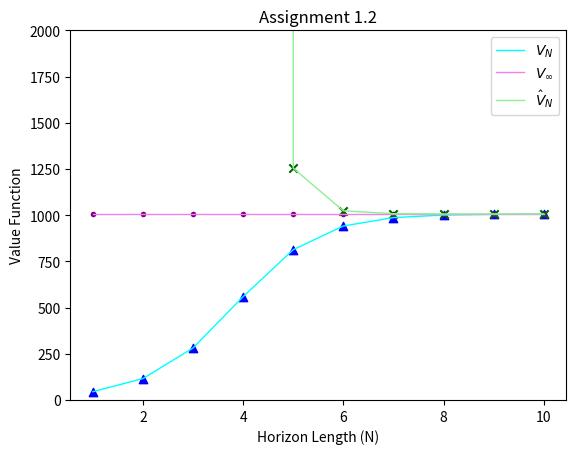

This chart was generated by the following Python code:
import numpy as np 
import numpy.linalg as la
import matplotlib.pyplot as plt
from typing import Tuple , Callable
from scipy.linalg import solve_discrete_are


def get_dynamics_continuous() -> Tuple[np.ndarray]: 
    """Get the continuous-time dynamics represented as 
    
    ..math::
        \dot{x} = A x + B u 
    
    """
    A = np.array(
        [[0., 1.],
         [0., 0.]]
        )
    B = np.array(
        [[0],
         [-1]]
    )
    return A, B

def get_dynamics_discrete(ts: float) -> Tuple[np.ndarray]: 
    """Get the dynamics of the cars in discrete-time:

    ..math::
        x_{k+1} = A x_k + B u_k  
    
    Args: 
        ts [float]: sample time [s]
    """
    A, B = get_dynamics_continuous()
    Ad = np.eye(2) + A * ts 
    Bd = B * ts 
    return Ad, Bd

def setup():
    ts = 0.5 
    C = np.array([[1, -2./3]])
    Q = C.T@C + 1e-3 * np.eye(2)
    R = np.array([[0.1]])

    A, B = get_dynamics_discrete(ts)
    
    return A, B, Q, R

def riccati_recursion(A: np.ndarray, B: np.ndarray, R: np.ndarray, Q: np.ndarray, Pf: np.ndarray, N: int):
    """Solve the finite-horizon LQR problem through recursion

    Args:
        A: System A-matrix 
        B: System B-matrix 
        R: weights on the input (positive definite)
        Q: weights on the states (positive semidefinite)
        Pf: Initial value for the Hessian of the cost-to-go (positive definite)
        N: Control horizon  
    """

    P = [Pf] 
    K = [] 
    for _ in range(N):
        Kk = -la.solve(R + B.T@P[-1]@B, B.T@P[-1]@A)
        K.append(Kk)
        Pk = Q + A.T@P[-1]@(A + B@K[-1])
        P.append(Pk)

    return P[::-1], K[::-1]  # Reverse the order for easier indexing later.

def simulate(x0: np.ndarray, f: Callable, policy: Callable, steps: int) -> Tuple[np.ndarray, bool]:
    """Generic simulation loop.
    
    Simulate the discrete-time dynamics f: (x, u) -> x
    using policy `policy`: (x, t) -> u 
    for `steps` steps ahead and return the sequence of states.

    Returns 
        x: sequence of states 
        instability_occurred: whether or not the state grew to a large norm, indicating instability 
    """
    instability_occured = False  # Keep a flag that indicates whenever we detected instability. 
    x = [x0]
    for t in range(steps):
        xt = x[-1]
        ut = policy(xt, t)
        xnext = f(xt, ut)
        x.append(xnext)
        if np.linalg.norm(xnext) > 100 and not instability_occured:  
            # If the state become very large, we flag instability. 
            instability_occured = True 
    
    return np.array(x), instability_occured

def plot_sim(x0: np.ndarray, A: np.ndarray, B: np.ndarray, Q: np.ndarray, R: np.ndarray, gains: list, Kinf: np.ndarray, sim_time=10): 
    """Plot the simulated states, when applying the given state feedback gains.
    
    Args: 
        x0: Initial state 
        A: A-matrix of the system
        B: B-matrix of the system
        R: weights on the input (positive definite)
        Q: weights on the states (positive semidefinite)
        gains: List of state-feedback gains
        sim_time: Number of simulated samples of the closed-loop system
    """

    def f(x,u):
        """Dynamics"""
        return A@x + B@u

    def κ(x,t):
        """Control policy (receding horizon)"""
        return gains[0]@x
    
    ## -------------------- Finite Horizon Controller -------------------- ##
    horizon = len(gains)
    x_closed_loop, cl_unstable = simulate(x0, f, κ, sim_time)

    if cl_unstable: 
        print(" The state grew quite large under the closed-loop policy, which indicates instability!")
    plt.figure()
    plt.plot(x_closed_loop[:, 0], x_closed_loop[:, 1], marker=".", color="k", linewidth=2)

    def κ_pred(x,t): 
        """Control policy (receding horizon)"""
        return gains[t]@x

    for xt in x_closed_loop:
        x_pred, _ = simulate(xt, f, κ_pred, horizon)
        plt.plot(x_pred[:, 0], x_pred[:, 1], color="tab:red", linestyle="--", marker=".", alpha=0.5)
    
    ## ----------------- Infinite Horizon LQR Controller ----------------- ##
    def κ_inf(x,t):
        """Control policy (receding horizon)"""
        return Kinf@x
    
    x_cl_inf, _ = simulate(x0, f, κ_inf, sim_time)
    plt.plot(x_cl_inf[:, 0], x_cl_inf[:, 1], marker=".", color="blue", linewidth=0.5)
    
    plt.annotate("$x_0$", x0)
    plt.title(f"State trajectory (real: black | predicted: red | infinite: blue) for N = {horizon}")
    plt.xlabel("Position")
    plt.ylabel("Velocity")
    plt.show()

def finite_horizon_cost(x0: np.ndarray, A: np.ndarray, B: np.ndarray, K: np.ndarray, Q: np.ndarray, R: np.ndarray, sim_time=10):
    def f(x,u):
        """Dynamics"""
        return A@x + B@u

    def κ(x,t):
        """Control policy (receding horizon)"""
        return K@x
    
    x_closed_loop, _ = simulate(x0, f, κ, sim_time)
    M = Q + K.T @ R @ K

    cost = 0
    for k in range(sim_time):
        xk = x_closed_loop[k,:].T
        cost += xk.T @ M @ xk
    
    return cost

def Assignment11():
    A, B, Q, R = setup()
    x0 = 10 * np.ones(2)
    Pf = Q

    Pinf = solve_discrete_are(A, B, Q, R)
    Kinf = -np.linalg.solve(R + B.T @ Pinf @ B, B.T @ Pinf @ A)

    for N in [4, 6, 10, 20]:
        print(f"Running recursion for N = {N}.")
        _, K = riccati_recursion(A, B, R, Q, Pf, N)
        plot_sim(x0, A, B, Q, R, K, Kinf, sim_time=30)

    print("Kinf: ", Kinf)

def Assignment12():
    ## -------------------- Value Function vs. N -------------------- ##
    A, B, Q, R = setup()
    x0 = 10 * np.ones(2)
    Vn = []
    Vinf = []
    Vhat = []
    Pf = Q

    Pinf = solve_discrete_are(A, B, Q, R)
    horizons = [_ for _ in range(1,11)]

    for N in horizons:
        P, K = riccati_recursion(A, B, R, Q, Pf, N)
        Vn.append(x0.T@P[0]@x0)
        Vinf.append(x0.T@Pinf@x0)
        Vhat.append(finite_horizon_cost(x0, A, B, K[0], Q, R, sim_time=100))
        #print(f"For N = {N}, Vn is {Vn[-1]}, Vinf is {Vinf[-1]} and Vhat is {Vhat[-1]}.")

    plt.figure()
    line1, = plt.plot(horizons, Vn, color="cyan", linewidth=1, label="$V_N$")
    plt.scatter(horizons, Vn, color="blue", marker="^")
    line2, = plt.plot(horizons, Vinf, color="violet", linewidth=1, label="$V_{\infty}$")
    plt.scatter(horizons, Vinf, color="purple", marker=".")
    line3, = plt.plot(horizons, Vhat, color="lightgreen", linewidth=1, label="$\hat{V}_N$")
    plt.scatter(horizons, Vhat, color="darkgreen", marker="x")
    plt.legend(handles=[line1, line2, line3])
    plt.title("Assignment 1.2")
    plt.xlabel("Horizon Length (N)")
    plt.ylabel("Value Function")
    plt.ylim(0, 2000)

    filename = "a.png"
    plt.savefig(filename, dpi=700, format='png', bbox_inches='tight')

    plt.show()


def main():
    #Assignment11()
    Assignment12()

if __name__ == "__main__": 
    main()